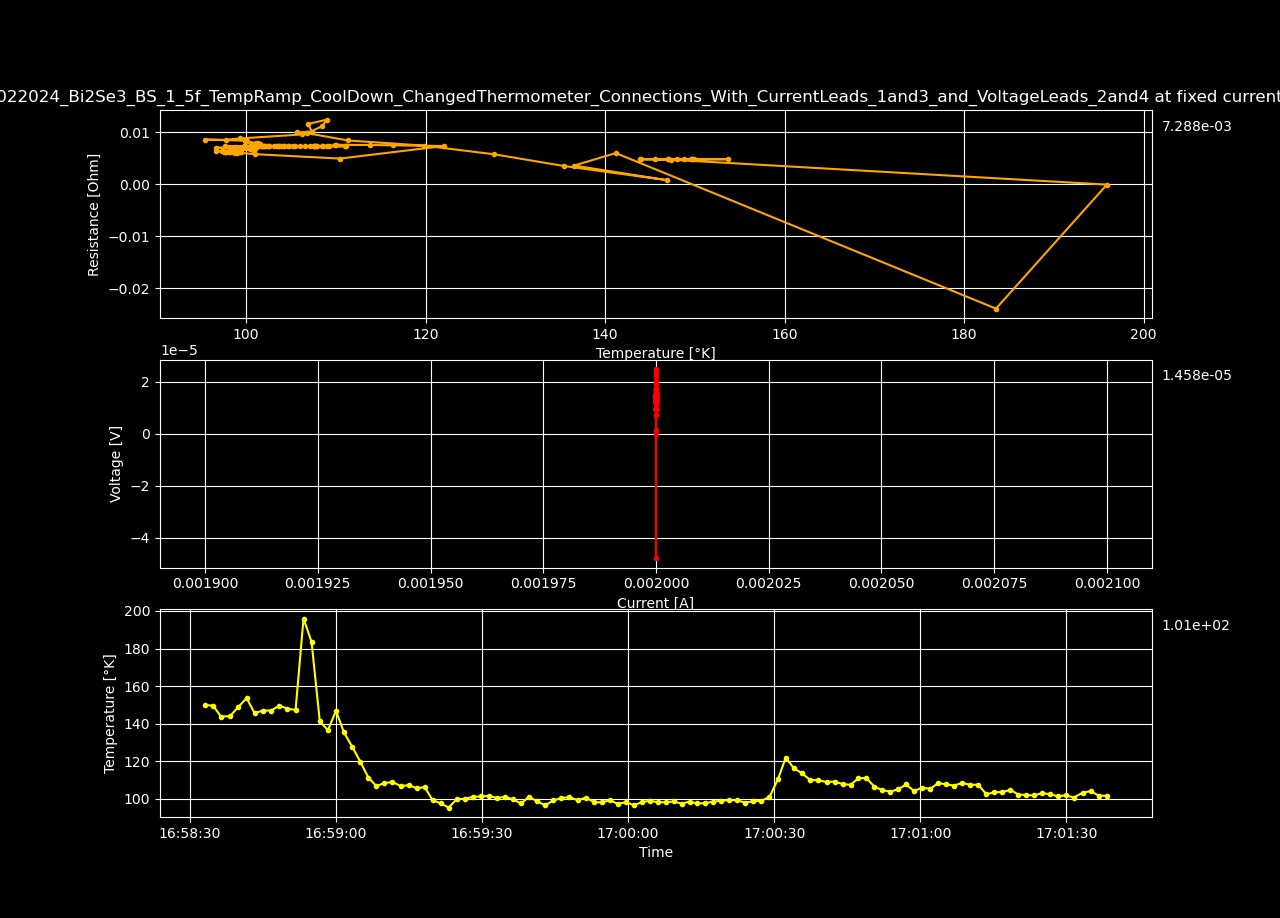

Data behind this chart, as committed beside it:
Datetime, Temperature [K], Voltage [V], Resistance [𝛀], Current Source [A], Electric Field [V/cm], Restivity [𝛀 cm], Current Density [A/cm2]
2024-02-02 16:15:52.587644, 298, 2.27615421e-05, 0.01138, 0.002, 0.0004377, 0.01948, 0.02247
2024-02-02 16:15:54.219111, 298, 2.27308848e-05, 0.01137, 0.002, 0.0004371, 0.01945, 0.02247
2024-02-02 16:15:55.837660, 298, 2.27189845e-05, 0.01136, 0.002, 0.0004369, 0.01944, 0.02247
2024-02-02 16:15:57.454429, 297.9, 2.27232211e-05, 0.01136, 0.002, 0.000437, 0.01945, 0.02247
2024-02-02 16:15:59.085219, 297.9, 2.27121281e-05, 0.01136, 0.002, 0.0004368, 0.01944, 0.02247
2024-02-02 16:16:00.842678, 297.9, 2.2719183e-05, 0.01136, 0.002, 0.0004369, 0.01944, 0.02247
2024-02-02 16:16:02.483364, 297.9, 2.26972964e-05, 0.01135, 0.002, 0.0004365, 0.01942, 0.02247
2024-02-02 16:16:04.089913, 297.9, 2.26969938e-05, 0.01135, 0.002, 0.0004365, 0.01942, 0.02247
2024-02-02 16:16:05.729308, 297.9, 2.26765235e-05, 0.01134, 0.002, 0.0004361, 0.01941, 0.02247
2024-02-02 16:16:07.338899, 297.9, 2.26777337e-05, 0.01134, 0.002, 0.0004361, 0.01941, 0.02247
2024-02-02 16:16:08.958898, 297.9, 2.26911457e-05, 0.01135, 0.002, 0.0004364, 0.01942, 0.02247
2024-02-02 16:16:10.575842, 297.9, 2.26889303e-05, 0.01134, 0.002, 0.0004363, 0.01942, 0.02247
2024-02-02 16:16:12.201485, 297.9, 2.26885269e-05, 0.01134, 0.002, 0.0004363, 0.01942, 0.02247
2024-02-02 16:16:13.813503, 297.9, 2.26707755e-05, 0.01134, 0.002, 0.000436, 0.0194, 0.02247
2024-02-02 16:16:15.425094, 297.9, 2.26673517e-05, 0.01133, 0.002, 0.0004359, 0.0194, 0.02247
2024-02-02 16:16:17.037795, 297.9, 2.26718898e-05, 0.01134, 0.002, 0.000436, 0.0194, 0.02247
2024-02-02 16:16:18.641651, 297.9, 2.26888311e-05, 0.01134, 0.002, 0.0004363, 0.01942, 0.02247
2024-02-02 16:16:20.255431, 297.9, 2.26817734e-05, 0.01134, 0.002, 0.0004362, 0.01941, 0.02247
2024-02-02 16:16:21.967590, 297.9, 2.26804624e-05, 0.01134, 0.002, 0.0004362, 0.01941, 0.02247
2024-02-02 16:16:23.597161, 297.9, 2.2662213e-05, 0.01133, 0.002, 0.0004358, 0.01939, 0.02247
2024-02-02 16:16:25.223032, 297.9, 2.2633562e-05, 0.01132, 0.002, 0.0004353, 0.01937, 0.02247
2024-02-02 16:16:26.835634, 297.9, 2.2634873e-05, 0.01132, 0.002, 0.0004353, 0.01937, 0.02247
2024-02-02 16:16:28.448788, 297.9, 2.26238874e-05, 0.01131, 0.002, 0.0004351, 0.01936, 0.02247
2024-02-02 16:16:30.074304, 297.9, 2.26252965e-05, 0.01131, 0.002, 0.0004351, 0.01936, 0.02247
2024-02-02 16:16:31.685968, 297.9, 2.26241872e-05, 0.01131, 0.002, 0.0004351, 0.01936, 0.02247
2024-02-02 16:16:33.332605, 297.9, 2.26040127e-05, 0.0113, 0.002, 0.0004347, 0.01934, 0.02247
2024-02-02 16:16:34.956925, 297.8, 2.26194494e-05, 0.01131, 0.002, 0.000435, 0.01936, 0.02247
2024-02-02 16:16:36.574248, 297.8, 2.26291306e-05, 0.01131, 0.002, 0.0004352, 0.01937, 0.02247
2024-02-02 16:16:38.189636, 297.8, 2.26136953e-05, 0.01131, 0.002, 0.0004349, 0.01935, 0.02247
2024-02-02 16:16:39.799322, 297.8, 2.26216834e-05, 0.01131, 0.002, 0.000435, 0.01936, 0.02247
2024-02-02 16:16:41.399826, 297.8, 2.26406425e-05, 0.01132, 0.002, 0.0004354, 0.01938, 0.02247
2024-02-02 16:16:43.029506, 297.8, 2.26201739e-05, 0.01131, 0.002, 0.000435, 0.01936, 0.02247
2024-02-02 16:16:44.656592, 297.8, 2.25963742e-05, 0.0113, 0.002, 0.0004345, 0.01934, 0.02247
2024-02-02 16:16:46.279271, 297.8, 2.25705564e-05, 0.01129, 0.002, 0.000434, 0.01932, 0.02247
2024-02-02 16:16:47.894316, 297.8, 2.25526019e-05, 0.01128, 0.002, 0.0004337, 0.0193, 0.02247
2024-02-02 16:16:49.511822, 297.8, 2.23416316e-05, 0.01117, 0.002, 0.0004296, 0.01912, 0.02247
2024-02-02 16:16:51.129097, 297.8, 2.21524256e-05, 0.01108, 0.002, 0.000426, 0.01896, 0.02247
2024-02-02 16:16:52.739443, 297.8, 2.21605918e-05, 0.01108, 0.002, 0.0004262, 0.01896, 0.02247
2024-02-02 16:16:54.346934, 297.8, 2.20690235e-05, 0.01103, 0.002, 0.0004244, 0.01889, 0.02247
2024-02-02 16:16:55.959910, 297.8, 2.21914493e-05, 0.0111, 0.002, 0.0004268, 0.01899, 0.02247
2024-02-02 16:16:57.602593, 297.8, 2.24100924e-05, 0.01121, 0.002, 0.000431, 0.01918, 0.02247
2024-02-02 16:16:59.211550, 297.8, 2.24252193e-05, 0.01121, 0.002, 0.0004313, 0.01919, 0.02247
2024-02-02 16:17:00.815980, 297.8, 2.24154448e-05, 0.01121, 0.002, 0.0004311, 0.01918, 0.02247
2024-02-02 16:17:02.433927, 297.8, 2.24014372e-05, 0.0112, 0.002, 0.0004308, 0.01917, 0.02247
2024-02-02 16:17:04.037473, 297.8, 2.24864506e-05, 0.01124, 0.002, 0.0004324, 0.01924, 0.02247
2024-02-02 16:17:05.670466, 297.8, 2.24392533e-05, 0.01122, 0.002, 0.0004315, 0.0192, 0.02247
2024-02-02 16:17:07.294939, 297.8, 2.24545868e-05, 0.01123, 0.002, 0.0004318, 0.01922, 0.02247
2024-02-02 16:17:08.906473, 297.8, 2.24862526e-05, 0.01124, 0.002, 0.0004324, 0.01924, 0.02247
2024-02-02 16:17:10.514512, 297.7, 2.24985506e-05, 0.01125, 0.002, 0.0004327, 0.01925, 0.02247
2024-02-02 16:17:12.130290, 297.7, 2.25071189e-05, 0.01125, 0.002, 0.0004328, 0.01926, 0.02247
2024-02-02 16:17:13.743404, 297.7, 2.25248678e-05, 0.01126, 0.002, 0.0004332, 0.01928, 0.02247
2024-02-02 16:17:15.359436, 297.7, 2.25226524e-05, 0.01126, 0.002, 0.0004331, 0.01927, 0.02247
2024-02-02 16:17:16.969779, 297.7, 2.25149881e-05, 0.01126, 0.002, 0.000433, 0.01927, 0.02247
2024-02-02 16:17:18.584833, 297.7, 2.25088321e-05, 0.01125, 0.002, 0.0004329, 0.01926, 0.02247
2024-02-02 16:17:20.207631, 297.7, 2.25045932e-05, 0.01125, 0.002, 0.0004328, 0.01926, 0.02247
2024-02-02 16:17:21.814879, 297.7, 2.25021729e-05, 0.01125, 0.002, 0.0004327, 0.01926, 0.02247
2024-02-02 16:17:23.421658, 297.7, 2.25173993e-05, 0.01126, 0.002, 0.000433, 0.01927, 0.02247
2024-02-02 16:17:25.038664, 297.7, 2.25037897e-05, 0.01125, 0.002, 0.0004328, 0.01926, 0.02247
2024-02-02 16:17:26.667181, 297.7, 2.25177065e-05, 0.01126, 0.002, 0.000433, 0.01927, 0.02247
2024-02-02 16:17:28.286331, 297.7, 2.24964181e-05, 0.01125, 0.002, 0.0004326, 0.01925, 0.02247
... 1,588 more rows
